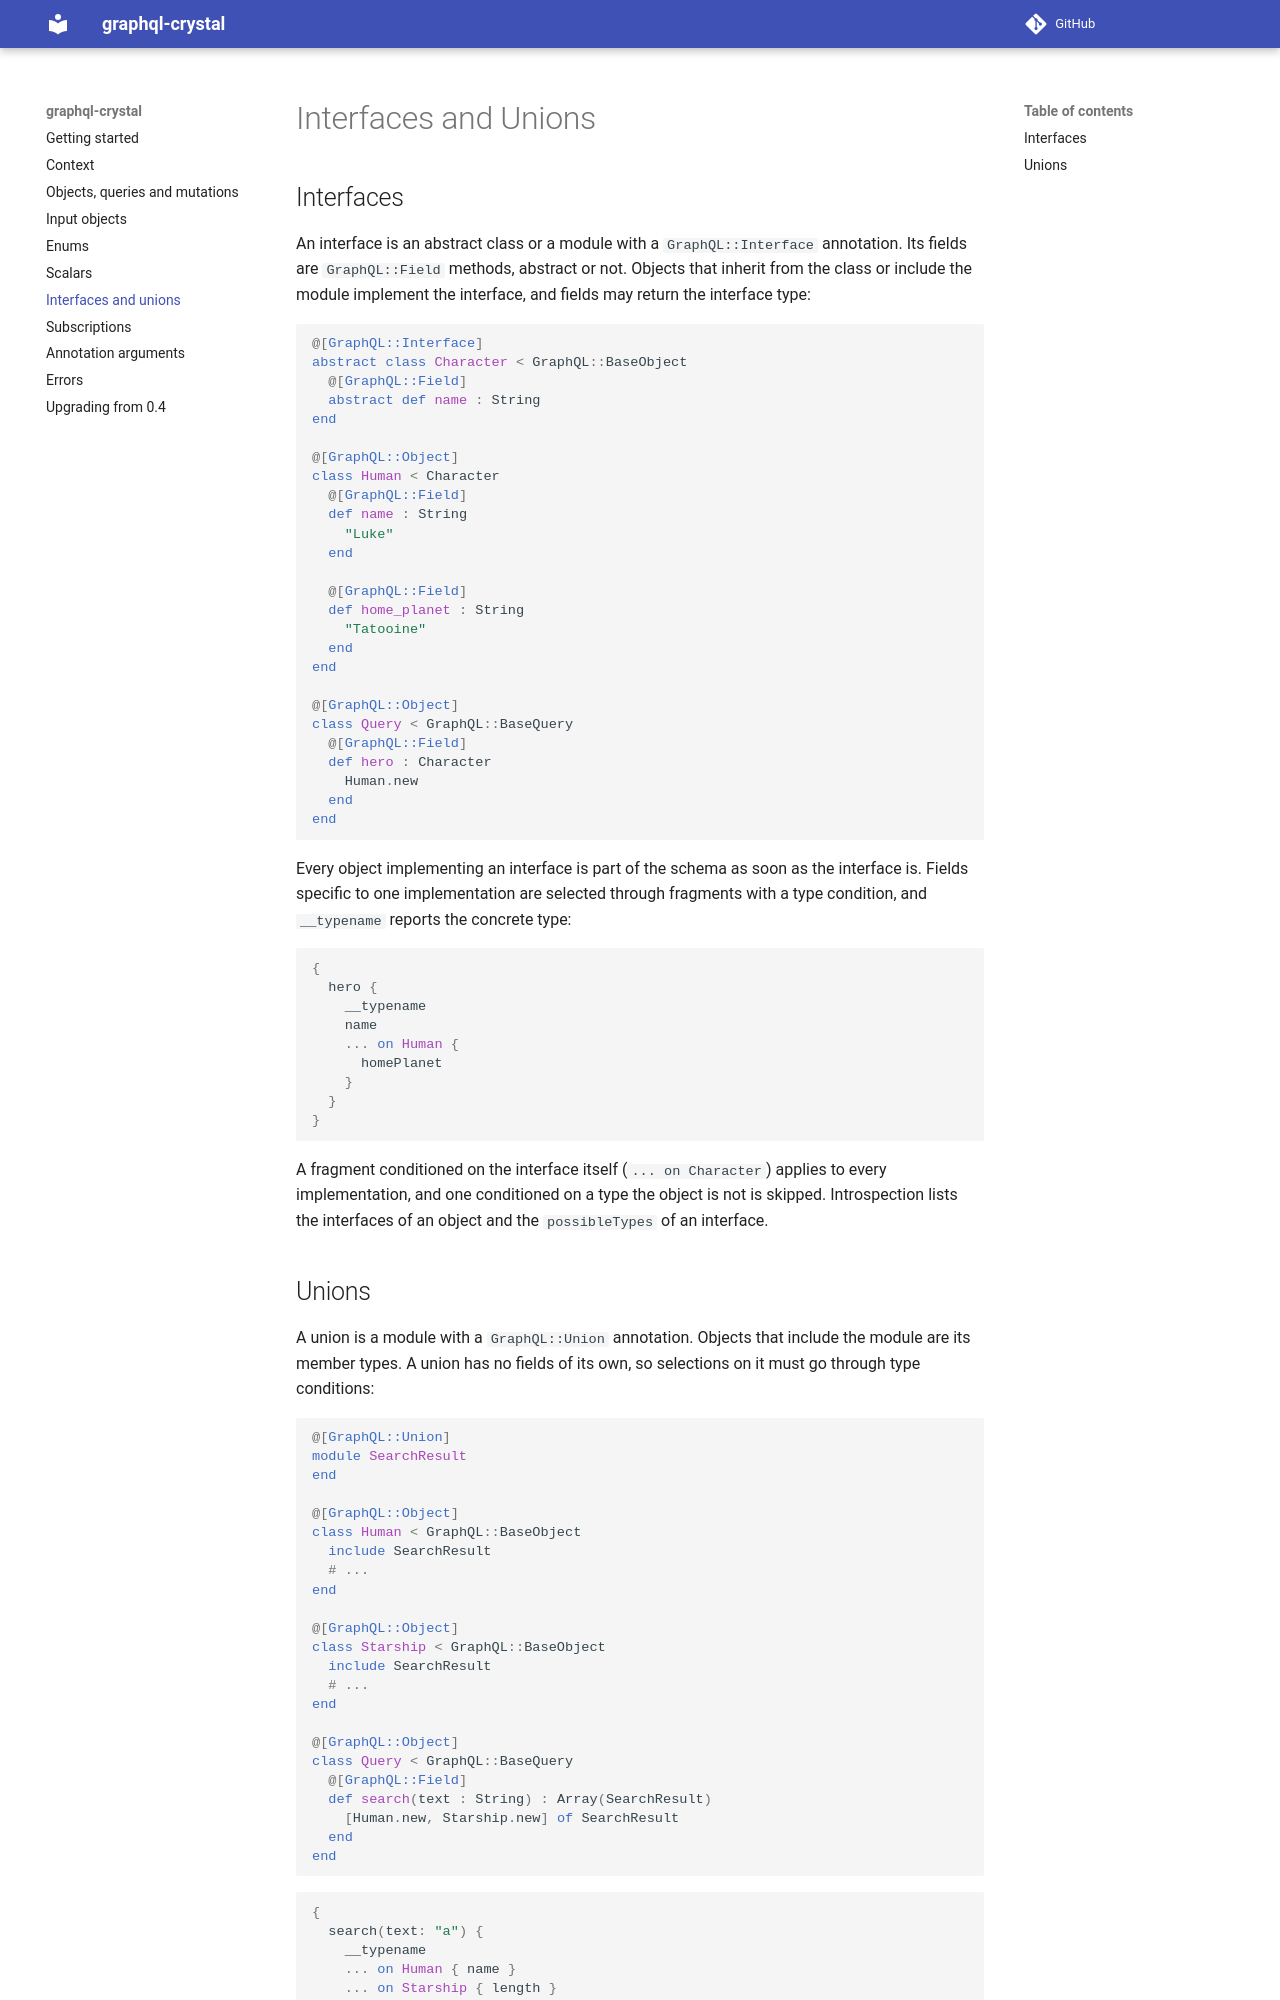

repository: graphql-crystal/docs · page: interfaces-and-unions/index.html · generator: mkdocs

# Interfaces and Unions

## Interfaces

An interface is an abstract class or a module with a `GraphQL::Interface`
annotation. Its fields are `GraphQL::Field` methods, abstract or not. Objects
that inherit from the class or include the module implement the interface,
and fields may return the interface type:

```crystal
@[GraphQL::Interface]
abstract class Character < GraphQL::BaseObject
  @[GraphQL::Field]
  abstract def name : String
end

@[GraphQL::Object]
class Human < Character
  @[GraphQL::Field]
  def name : String
    "Luke"
  end

  @[GraphQL::Field]
  def home_planet : String
    "Tatooine"
  end
end

@[GraphQL::Object]
class Query < GraphQL::BaseQuery
  @[GraphQL::Field]
  def hero : Character
    Human.new
  end
end
```

Every object implementing an interface is part of the schema as soon as the
interface is. Fields specific to one implementation are selected through
fragments with a type condition, and `__typename` reports the concrete type:

```graphql
{
  hero {
    __typename
    name
    ... on Human {
      homePlanet
    }
  }
}
```

A fragment conditioned on the interface itself (`... on Character`) applies
to every implementation, and one conditioned on a type the object is not is
skipped. Introspection lists the interfaces of an object and the
`possibleTypes` of an interface.
